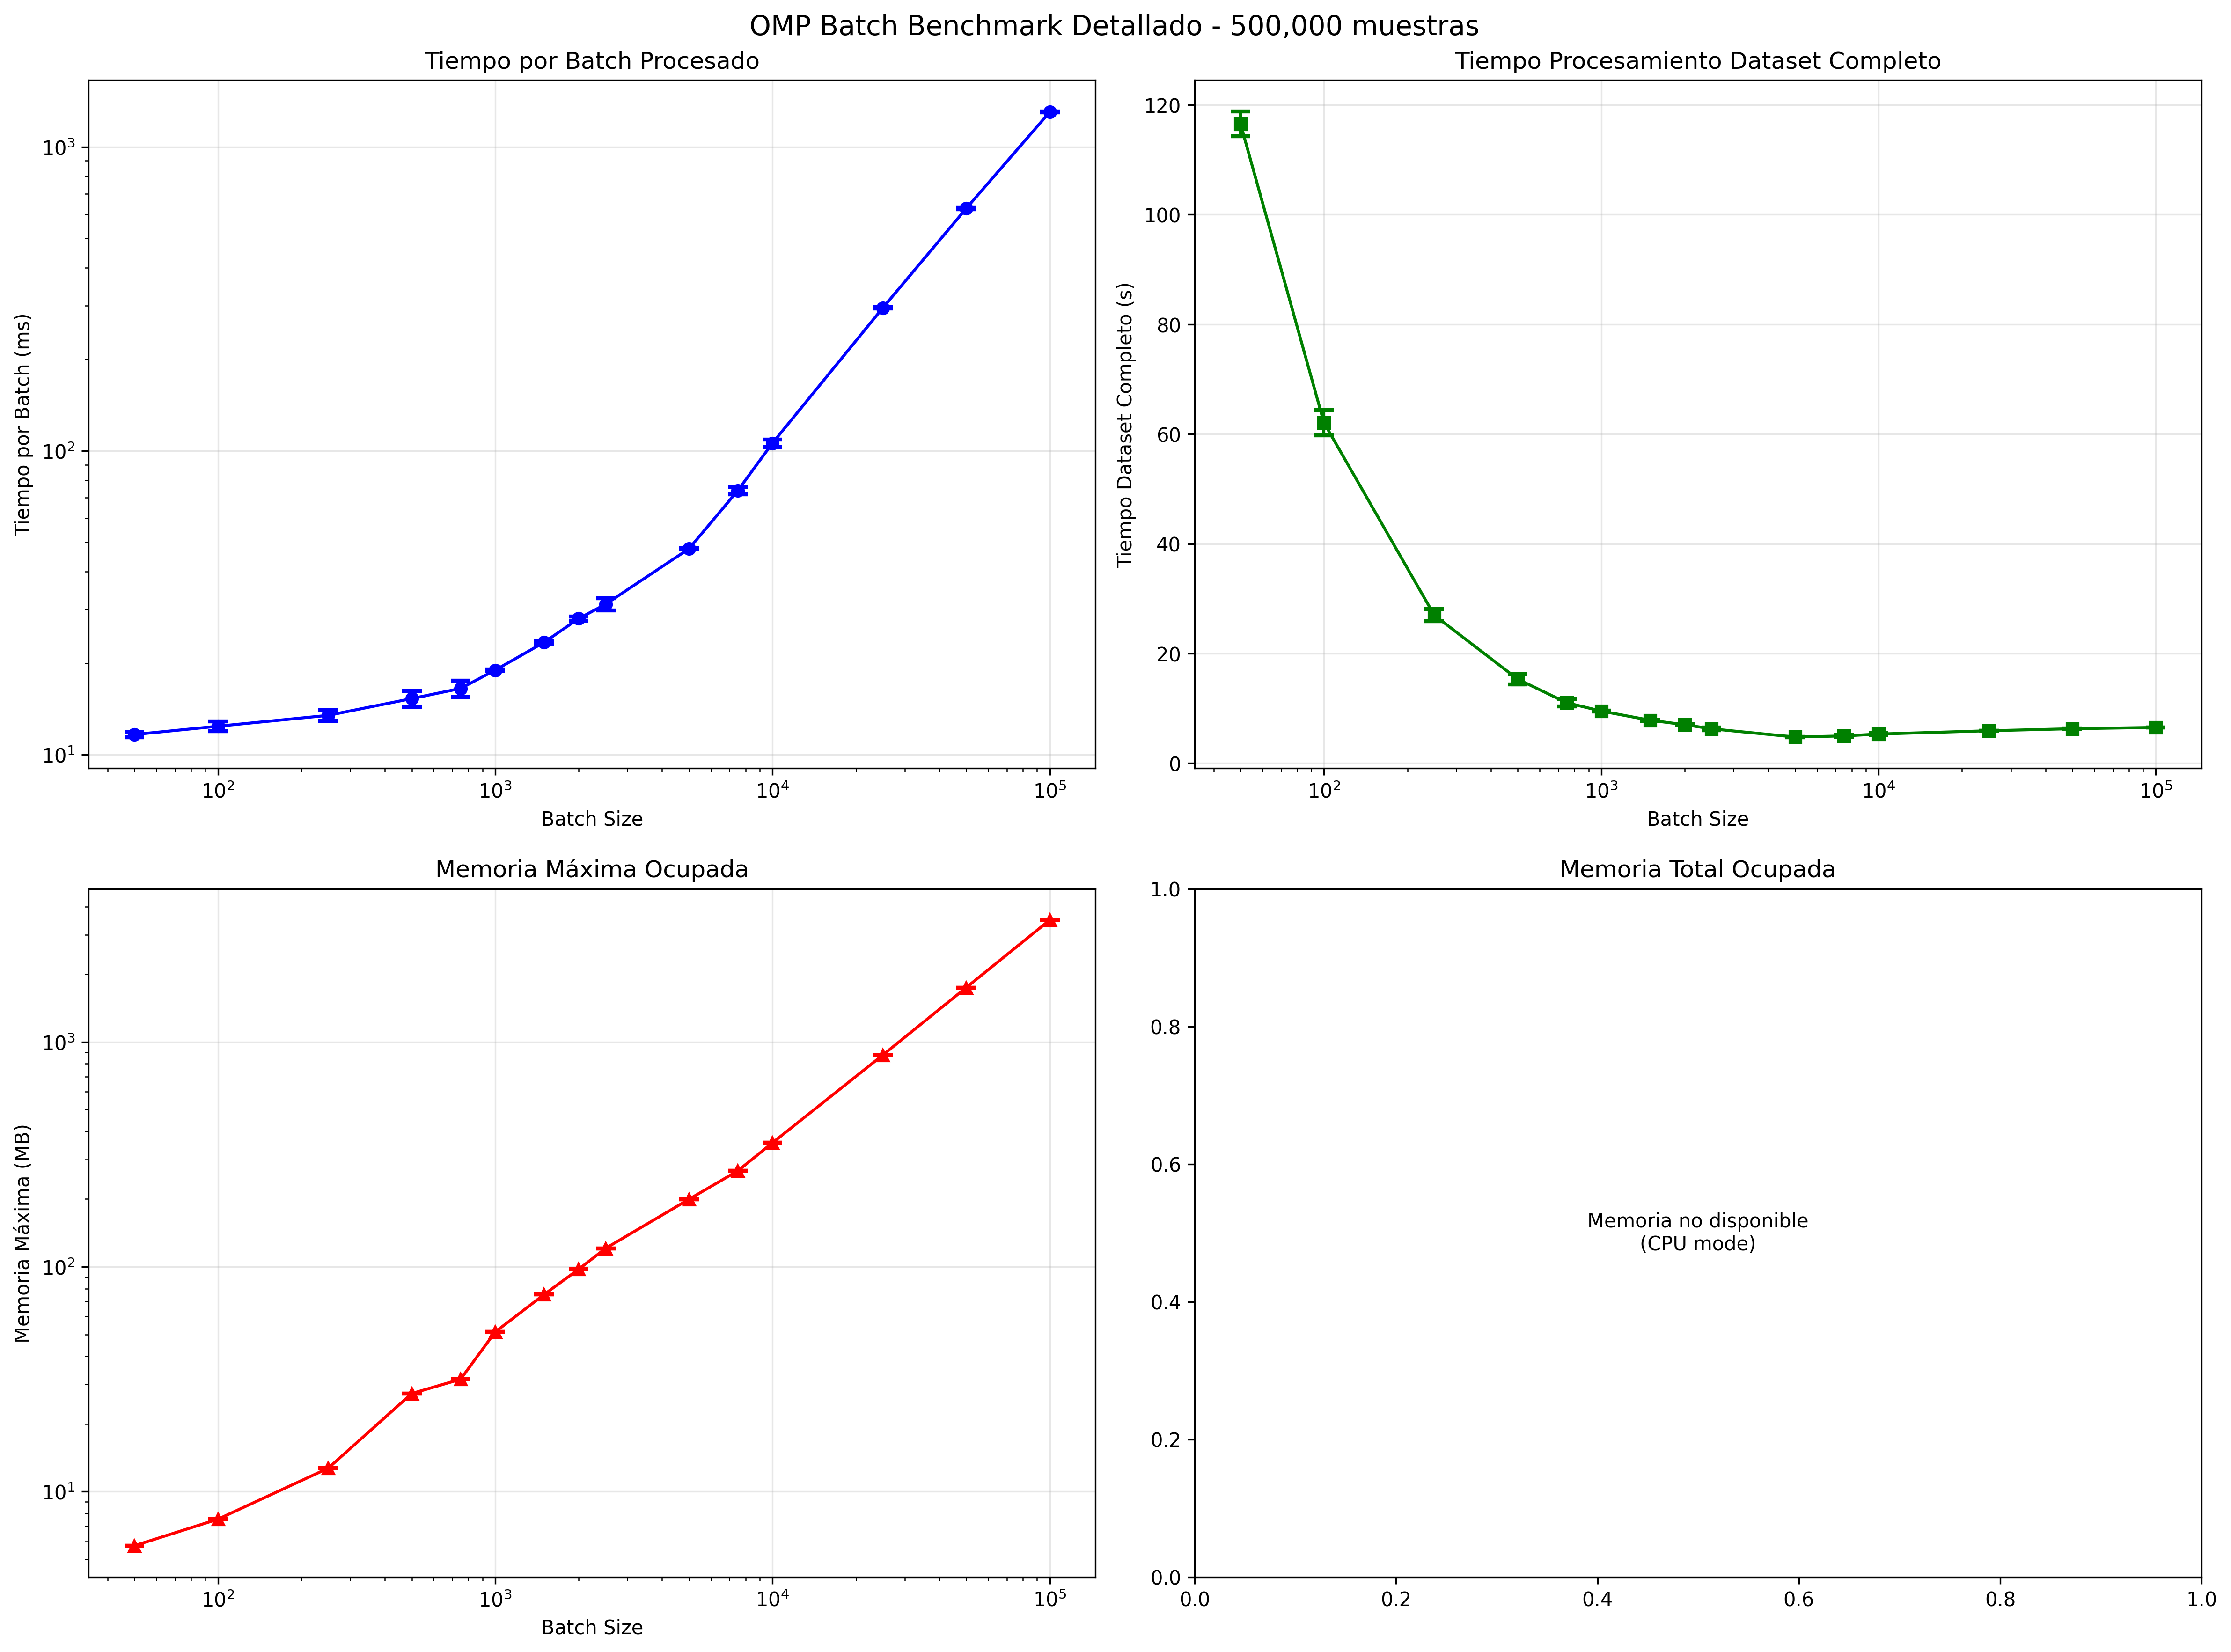

The data file committed next to this chart (first rows):
batch_size, num_batches, avg_batch_time, std_batch_time, batch_time_ms, avg_dataset_time, std_dataset_time, max_memory_mb, std_max_memory_mb, total_memory_mb, std_total_memory_mb, throughput_samples_per_sec, batches_per_second, memory_per_sample_kb, memory_efficiency
50, 10000, 0.01165, 0.0002249, 11.65, 116.6, 2.251, 5.741, 0.0, 0.0, 0.0, 4290, 85.8, 117.6, 8.71
100, 5000, 0.0124, 0.000461, 12.4, 62.06, 2.306, 7.527, 0.0, 0.0, 0.0, 8056, 80.56, 77.08, 13.28
250, 2000, 0.01347, 0.0005575, 13.47, 26.96, 1.116, 12.7, 0.0, 0.0, 0.0, 18546, 74.19, 52.01, 19.69
500, 1000, 0.01529, 0.0009114, 15.29, 15.3, 0.9124, 27.28, 0.0, 0.0, 0.0, 32675, 65.35, 55.88, 18.33
750, 667, 0.01651, 0.001014, 16.51, 11.02, 0.6769, 31.57, 0.0, 0.0, 0.0, 45380, 60.51, 43.11, 23.76
1000, 500, 0.01897, 9.874776413937551e-05, 18.97, 9.49, 0.04938, 51.27, 0.0, 0.0, 0.0, 52685, 52.69, 52.5, 19.51
1500, 334, 0.0234, 0.0002539, 23.4, 7.822, 0.08484, 75.18, 0.0, 0.0, 0.0, 63924, 42.62, 51.33, 19.95
2000, 250, 0.02803, 0.0004037, 28.03, 7.011, 0.101, 97.45, 0.0, 0.0, 0.0, 71316, 35.66, 49.9, 20.52
2500, 200, 0.03125, 0.001441, 31.25, 6.254, 0.2878, 120.6, 0.0, 0.0, 0.0, 79952, 31.98, 49.41, 20.72
5000, 100, 0.0476, 0.0001543, 47.6, 4.761, 0.0154, 199.6, 0.0, 0.0, 0.0, 105018, 21, 40.88, 25.05
7500, 67, 0.07396, 0.002076, 73.96, 4.956, 0.1392, 267, 0.0, 0.0, 0.0, 100879, 13.45, 36.46, 28.09
10000, 50, 0.106, 0.00296, 106, 5.299, 0.1481, 355.9, 0.0, 0.0, 0.0, 94355, 9.435, 36.44, 28.1
25000, 20, 0.2952, 0.001301, 295.2, 5.904, 0.02601, 874.7, 0.0, 0.0, 0.0, 84693, 3.388, 35.83, 28.58
50000, 10, 0.6274, 0.004799, 627.4, 6.274, 0.04797, 1747, 0.0, 0.0, 0.0, 79696, 1.594, 35.77, 28.62
100000, 5, 1.302, 0.005362, 1302, 6.51, 0.02683, 3487, 0.0, 0.0, 0.0, 76807, 0.7681, 35.71, 28.68
